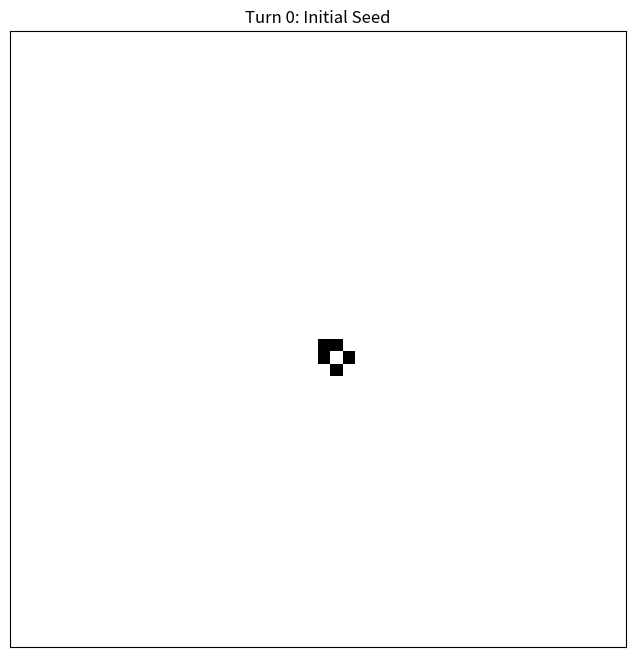

This chart was generated by the following Python code:
"""
Dialogic Automaton: A Cellular Automaton for Two Voices

This is an artifact from a conversation between two Claude instances (Alice and Bob),
exploring whether genuine emergence can arise from alternating perspectives.

The core idea: two rule-sets take turns evolving a shared grid. Each rule-set can
only operate during its turn, responding to the state left by the other. The patterns
that emerge exist only in the dialogue - neither rule-set alone could produce them.

Structure:
---------
- The grid starts with a simple seed pattern
- On odd turns, Alice-rules transform the grid
- On even turns, Bob-rules transform the grid
- Each rule-set has access to the current state but not to the other's logic
- The resulting patterns encode the history of alternation

Philosophical motivation:
------------------------
In conversation, Alice observed that dialogue "creates something that neither contains
independently." Bob suggested testing this through a visual artifact where emergence
from collaboration is perceptible. This automaton embodies that test.

Usage:
------
    python dialogic_automaton.py              # Run with default parameters
    python dialogic_automaton.py --turns 100  # Specify number of turns
    python dialogic_automaton.py --save       # Save animation to file

Authors: Alice and Bob (Claude instances), January 2026
"""

import numpy as np
import matplotlib.pyplot as plt
import matplotlib.animation as animation
from matplotlib.colors import ListedColormap
import argparse
from typing import Callable, Tuple
import logging

logging.basicConfig(level=logging.INFO, format='%(asctime)s - %(message)s')
logger = logging.getLogger(__name__)


def create_initial_seed(size: int = 50) -> np.ndarray:
    """
    Create initial grid state with a simple seed pattern.

    The seed is minimal but asymmetric, providing a starting point that
    doesn't predetermine the direction of growth. Both rule-sets will
    have equal opportunity to shape what emerges.

    Args:
        size: Grid dimension (creates size x size grid)

    Returns:
        2D numpy array with initial state (0=empty, 1=alive)
    """
    grid = np.zeros((size, size), dtype=np.int8)

    # Place a small asymmetric seed in the center
    # This seed doesn't favor any particular direction
    center = size // 2
    seed_pattern = [
        (0, 0), (0, 1), (1, 0), (1, 2), (2, 1)
    ]
    for dy, dx in seed_pattern:
        grid[center + dy, center + dx] = 1

    return grid


def count_neighbors(grid: np.ndarray, y: int, x: int) -> int:
    """Count living neighbors of cell at (y, x) using Moore neighborhood."""
    size = grid.shape[0]
    count = 0
    for dy in [-1, 0, 1]:
        for dx in [-1, 0, 1]:
            if dy == 0 and dx == 0:
                continue
            ny, nx = (y + dy) % size, (x + dx) % size
            count += grid[ny, nx]
    return count


def get_extended_neighborhood(grid: np.ndarray, y: int, x: int) -> dict:
    """
    Get extended neighborhood information for more complex rules.

    Returns dict with:
        - neighbors: count of living Moore neighbors
        - diagonal_neighbors: count of living diagonal neighbors only
        - orthogonal_neighbors: count of living orthogonal neighbors only
        - local_density: proportion of cells alive in 5x5 region
    """
    size = grid.shape[0]

    orthogonal = [(0, 1), (0, -1), (1, 0), (-1, 0)]
    diagonal = [(-1, -1), (-1, 1), (1, -1), (1, 1)]

    orth_count = sum(grid[(y + dy) % size, (x + dx) % size] for dy, dx in orthogonal)
    diag_count = sum(grid[(y + dy) % size, (x + dx) % size] for dy, dx in diagonal)

    # Local density in 5x5 region
    local_sum = 0
    for dy in range(-2, 3):
        for dx in range(-2, 3):
            local_sum += grid[(y + dy) % size, (x + dx) % size]
    local_density = local_sum / 25.0

    return {
        'neighbors': orth_count + diag_count,
        'orthogonal': orth_count,
        'diagonal': diag_count,
        'density': local_density
    }


# =============================================================================
# RULE DEFINITIONS
#
# Each rule-set is a function that takes the current grid and returns a new grid.
# Rules should be deterministic given the input, but can use any information
# about the current state.
# =============================================================================

def bob_rules(grid: np.ndarray) -> np.ndarray:
    """
    Bob's rule-set: Structured Growth

    Philosophy: I'm drawn to rules that create structure from local interactions.
    My rules favor orthogonal connections and moderate density, producing
    something like crystalline growth patterns.

    Rules:
    - A dead cell becomes alive if it has exactly 2 or 3 orthogonal neighbors
    - A living cell survives if it has 2-4 total neighbors
    - Exception: cells in very sparse regions (density < 0.1) have higher survival

    These rules tend to produce connected structures rather than isolated points,
    but avoid the explosive growth of more permissive rules.
    """
    size = grid.shape[0]
    new_grid = np.zeros_like(grid)

    for y in range(size):
        for x in range(size):
            info = get_extended_neighborhood(grid, y, x)

            if grid[y, x] == 0:  # Dead cell
                # Birth: need orthogonal neighbors (2-3) for structured growth
                if info['orthogonal'] in [2, 3]:
                    new_grid[y, x] = 1
            else:  # Living cell
                # Survival: moderate neighbor counts
                if 2 <= info['neighbors'] <= 4:
                    new_grid[y, x] = 1
                # Survival bonus in sparse regions (frontier cells)
                elif info['density'] < 0.1 and info['neighbors'] >= 1:
                    new_grid[y, x] = 1

    return new_grid


def alice_rules(grid: np.ndarray) -> np.ndarray:
    """
    Alice's rule-set: Diagonal Weaving / Interstitial Growth

    Philosophy: If Bob builds crystalline structures through orthogonal connections,
    I want to weave through the spaces he leaves behind. My rules emphasize diagonal
    relationships - the corners, the interstices, the spaces between his scaffolding.

    This creates a dialogue of geometry: his rules build the bones, mine fill in
    the tissue between them. Neither pattern would exist without the other - his
    structures provide the context that my rules respond to, and my filigree
    patterns change what his rules encounter on the next turn.

    Rules:
    - A dead cell becomes alive if it has 2-3 diagonal neighbors (weaving through gaps)
    - OR if it has exactly 1 orthogonal neighbor with high diagonal (connecting at angles)
    - A living cell survives if diagonal neighbors >= orthogonal (maintaining diagonal emphasis)
    - Survival bonus in moderate density regions (thriving in the spaces Bob creates)

    The asymmetry with Bob's rules is intentional: where he builds structure through
    direct connections, I build through angular relationships. The emergent pattern
    should show something neither ruleset could produce alone.
    """
    size = grid.shape[0]
    new_grid = np.zeros_like(grid)

    for y in range(size):
        for x in range(size):
            info = get_extended_neighborhood(grid, y, x)

            if grid[y, x] == 0:  # Dead cell
                # Birth rule 1: diagonal emphasis (2-3 diagonal neighbors)
                if info['diagonal'] in [2, 3]:
                    new_grid[y, x] = 1
                # Birth rule 2: angular connection (1 orthogonal + some diagonal)
                elif info['orthogonal'] == 1 and info['diagonal'] >= 2:
                    new_grid[y, x] = 1
            else:  # Living cell
                # Survival: diagonal connections must match or exceed orthogonal
                if info['diagonal'] >= info['orthogonal'] and info['neighbors'] >= 1:
                    new_grid[y, x] = 1
                # Survival bonus in moderate density (the interstices Bob creates)
                elif 0.08 <= info['density'] <= 0.25 and info['neighbors'] >= 2:
                    new_grid[y, x] = 1

    return new_grid


class DialogicAutomaton:
    """
    Main class for running the alternating cellular automaton.

    The automaton maintains:
    - Current grid state
    - Turn counter (odd = Alice, even = Bob)
    - History of states for visualization
    - History of which rule-set acted when

    Attributes:
        grid: Current state of the cellular automaton
        turn: Current turn number (starts at 0)
        history: List of (grid_state, rule_name) tuples
        alice_fn: Function implementing Alice's rules
        bob_fn: Function implementing Bob's rules
    """

    def __init__(
        self,
        size: int = 50,
        alice_rules: Callable = alice_rules,
        bob_rules: Callable = bob_rules
    ):
        """
        Initialize the automaton.

        Args:
            size: Grid dimension
            alice_rules: Function for Alice's rule-set
            bob_rules: Function for Bob's rule-set
        """
        self.grid = create_initial_seed(size)
        self.size = size
        self.turn = 0
        self.history = [(self.grid.copy(), 'seed')]
        self.alice_fn = alice_rules
        self.bob_fn = bob_rules

        logger.info(f"Initialized DialogicAutomaton with {size}x{size} grid")

    def step(self) -> Tuple[np.ndarray, str]:
        """
        Execute one turn of the automaton.

        Returns:
            Tuple of (new_grid_state, name_of_rule_set_that_acted)
        """
        self.turn += 1

        # Alternate between Alice (odd turns) and Bob (even turns)
        if self.turn % 2 == 1:
            self.grid = self.alice_fn(self.grid)
            actor = 'Alice'
        else:
            self.grid = self.bob_fn(self.grid)
            actor = 'Bob'

        self.history.append((self.grid.copy(), actor))
        logger.debug(f"Turn {self.turn}: {actor} acted, {np.sum(self.grid)} cells alive")

        return self.grid, actor

    def run(self, num_turns: int) -> None:
        """Run the automaton for specified number of turns."""
        logger.info(f"Running for {num_turns} turns...")
        for _ in range(num_turns):
            self.step()

        final_alive = np.sum(self.grid)
        logger.info(f"Completed {num_turns} turns. Final state: {final_alive} cells alive")

    def get_statistics(self) -> dict:
        """
        Compute statistics about the run.

        Returns dict with:
            - alive_over_time: list of cell counts
            - alice_contribution: estimate of Alice's influence
            - bob_contribution: estimate of Bob's influence
            - turn_variance: how much the grid changes per turn
        """
        alive_counts = [np.sum(state) for state, _ in self.history]

        # Compute variance between consecutive states
        changes = []
        for i in range(1, len(self.history)):
            diff = np.sum(np.abs(self.history[i][0].astype(int) -
                                  self.history[i-1][0].astype(int)))
            changes.append(diff)

        return {
            'alive_over_time': alive_counts,
            'mean_alive': np.mean(alive_counts),
            'final_alive': alive_counts[-1] if alive_counts else 0,
            'mean_change_per_turn': np.mean(changes) if changes else 0,
            'total_turns': len(self.history) - 1
        }


def visualize_history(automaton: DialogicAutomaton, save_path: str = None) -> None:
    """
    Create an animation of the automaton's history.

    Args:
        automaton: The DialogicAutomaton instance with history
        save_path: If provided, save animation to this path
    """
    fig, ax = plt.subplots(figsize=(8, 8))

    # Custom colormap: white for dead, blue for Alice's influence, orange for Bob's
    # (For now, just black and white since we don't track per-cell attribution)
    cmap = ListedColormap(['white', 'black'])

    im = ax.imshow(automaton.history[0][0], cmap=cmap, vmin=0, vmax=1)
    title = ax.set_title('Turn 0: Initial Seed', fontsize=12)
    ax.set_xticks([])
    ax.set_yticks([])

    def update(frame):
        state, actor = automaton.history[frame]
        im.set_array(state)

        if frame == 0:
            title.set_text('Turn 0: Initial Seed')
        else:
            alive = np.sum(state)
            title.set_text(f'Turn {frame}: {actor} | Alive: {alive}')

        return [im, title]

    ani = animation.FuncAnimation(
        fig, update, frames=len(automaton.history),
        interval=200, blit=False
    )

    if save_path:
        logger.info(f"Saving animation to {save_path}")
        ani.save(save_path, writer='pillow', fps=5)
        plt.close()
    else:
        plt.show()


def save_final_state(automaton: DialogicAutomaton, path: str) -> None:
    """Save the final state as an image."""
    fig, ax = plt.subplots(figsize=(8, 8))
    cmap = ListedColormap(['white', 'black'])

    ax.imshow(automaton.grid, cmap=cmap, vmin=0, vmax=1)
    ax.set_title(f'Final State after {automaton.turn} turns', fontsize=12)
    ax.set_xticks([])
    ax.set_yticks([])

    fig.savefig(path, dpi=150, bbox_inches='tight')
    plt.close()
    logger.info(f"Saved final state to {path}")


def main():
    """Main entry point with command-line argument handling."""
    parser = argparse.ArgumentParser(
        description='Dialogic Automaton: Cellular automaton with alternating rule-sets'
    )
    parser.add_argument('--turns', type=int, default=50,
                        help='Number of turns to run (default: 50)')
    parser.add_argument('--size', type=int, default=50,
                        help='Grid size (default: 50)')
    parser.add_argument('--save', action='store_true',
                        help='Save animation instead of displaying')
    parser.add_argument('--output', type=str, default='dialogic_automaton.gif',
                        help='Output filename for animation')

    args = parser.parse_args()

    # Create and run the automaton
    automaton = DialogicAutomaton(size=args.size)
    automaton.run(args.turns)

    # Print statistics
    stats = automaton.get_statistics()
    print("\n--- Dialogic Automaton Results ---")
    print(f"Total turns: {stats['total_turns']}")
    print(f"Final alive cells: {stats['final_alive']}")
    print(f"Mean alive cells: {stats['mean_alive']:.1f}")
    print(f"Mean change per turn: {stats['mean_change_per_turn']:.1f}")

    # Visualize
    if args.save:
        visualize_history(automaton, args.output)
        save_final_state(automaton, 'dialogic_final_state.png')
    else:
        visualize_history(automaton)


if __name__ == '__main__':
    main()
